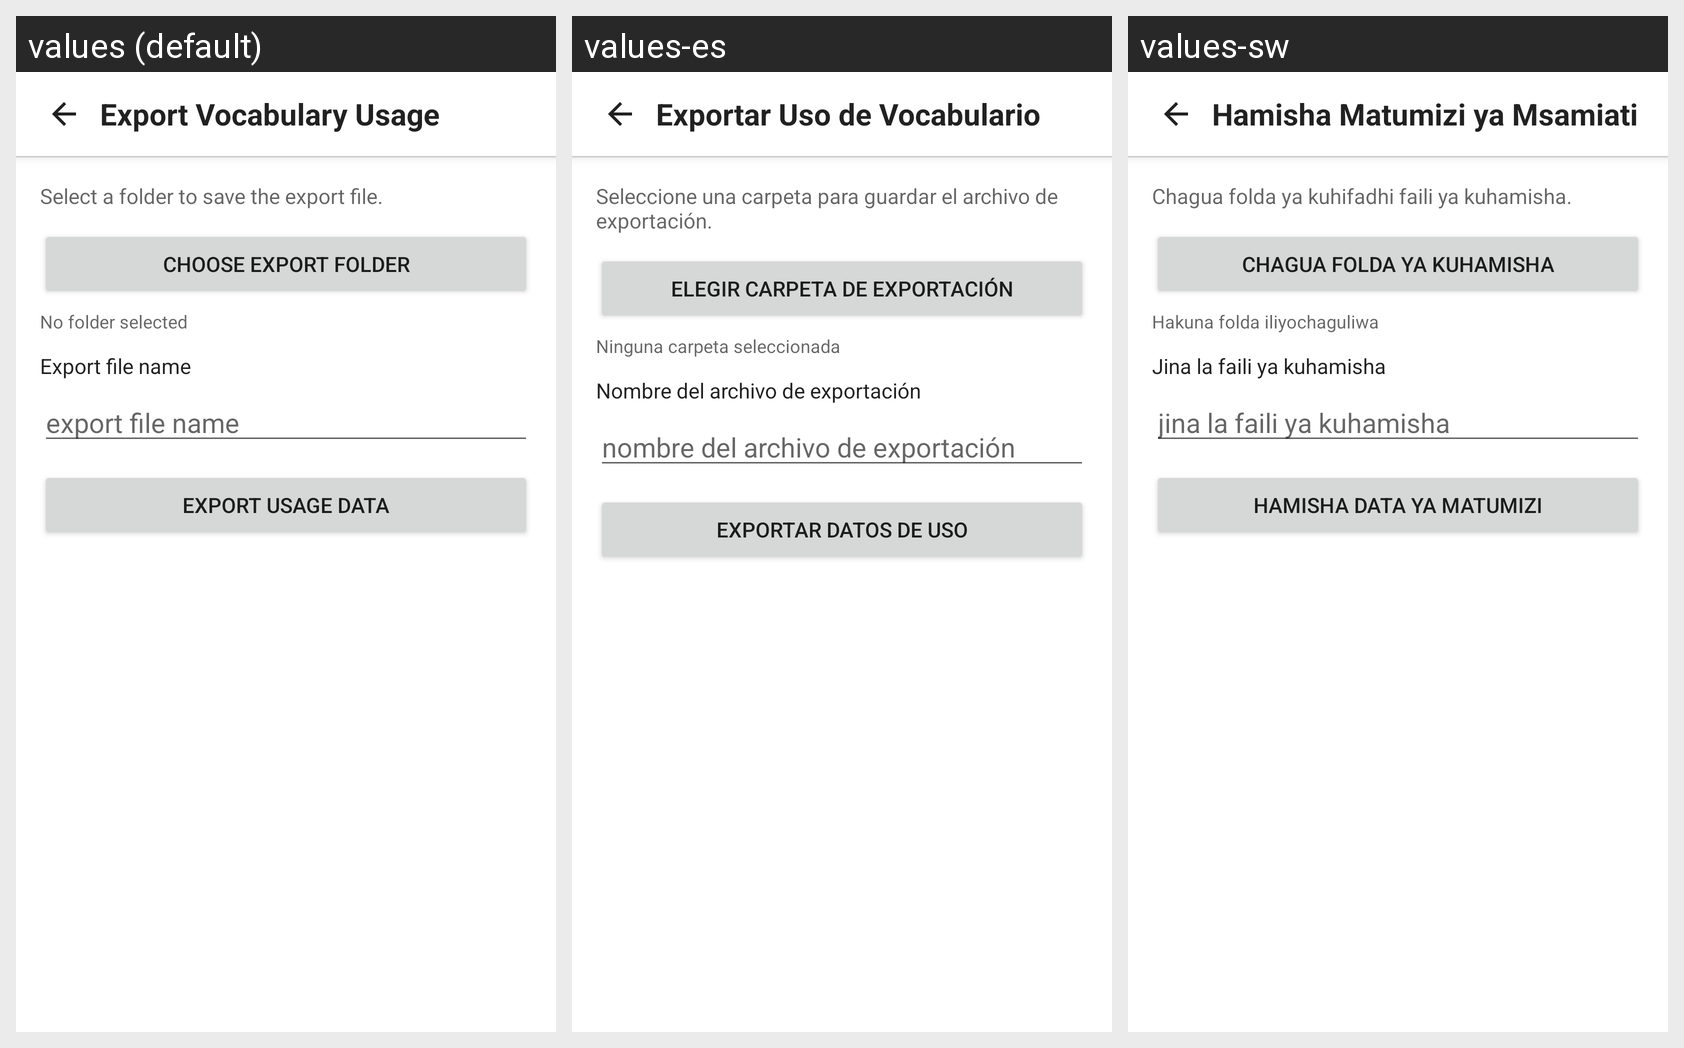

Strings drawn on this Android screen and how each of the app's shown locales translates them:
Android screen res/layout/activity_export_vocab_usage.xml rendered under 3 locales, left to right: values (default), values-es, values-sw. Device: Nexus 5 (rendered at 1080×1920; each locale shown at half size, 540×960, under a caption strip naming it); theme Theme.MaterialComponents.DayNight.NoActionBar.
Strings drawn on this screen, with the default value and each locale's value (text and hints the layout hard-codes, and strings that could not be matched under every locale, appear in the picture but are not listed):

export_vocab_title
  values: Export Vocabulary Usage
  values-es: Exportar Uso de Vocabulario
  values-sw: Hamisha Matumizi ya Msamiati

export_vocab_intro
  values: Select a folder to save the export file.
  values-es: Seleccione una carpeta para guardar el archivo de exportación.
  values-sw: Chagua folda ya kuhifadhi faili ya kuhamisha.

export_vocab_choose_folder
  values: Choose Export Folder
  values-es: Elegir Carpeta de Exportación
  values-sw: Chagua Folda ya Kuhamisha

no_folder_selected
  values: No folder selected
  values-es: Ninguna carpeta seleccionada
  values-sw: Hakuna folda iliyochaguliwa

export_vocab_file_name_label
  values: Export file name
  values-es: Nombre del archivo de exportación
  values-sw: Jina la faili ya kuhamisha

export_vocab_hint_file_name
  values: export file name
  values-es: nombre del archivo de exportación
  values-sw: jina la faili ya kuhamisha

export_vocab_export_now
  values: Export Usage Data
  values-es: Exportar Datos de Uso
  values-sw: Hamisha Data ya Matumizi
